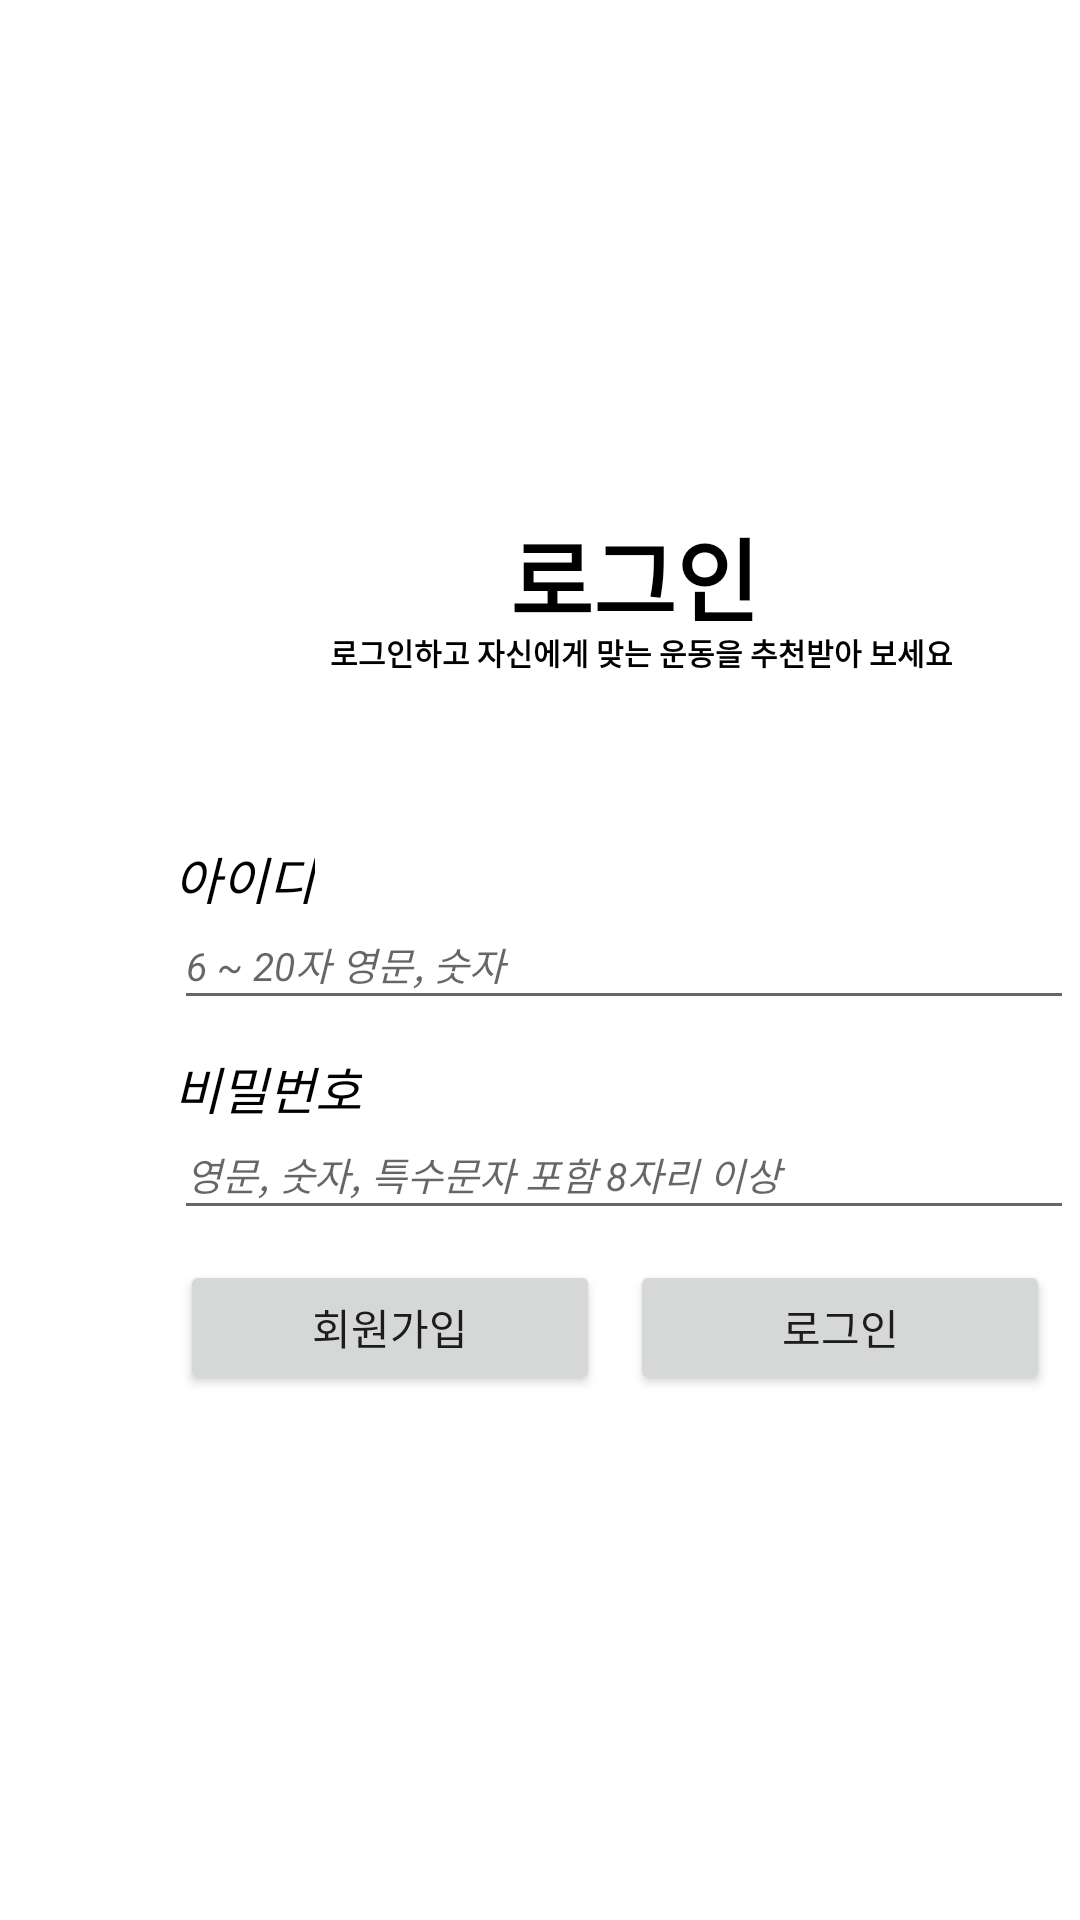

The Android layout XML behind this screen, and the referenced resources:
<!-- AndroidManifest.xml: application theme Theme.HealtherLogin -->
<!-- res/layout/fragment_login.xml -->
<?xml version="1.0" encoding="utf-8"?>
<RelativeLayout xmlns:android="http://schemas.android.com/apk/res/android"
    xmlns:tools="http://schemas.android.com/tools"
    android:layout_width="match_parent"
    android:layout_height="match_parent"
    tools:context=".LoginFragment"
    android:background="#FFFFFF"
    >

    <TextView
        android:layout_width="wrap_content"
        android:layout_height="wrap_content"
        android:text="로그인"
        android:textSize="30sp"
        android:layout_marginTop="170dp"
        android:layout_marginLeft="170dp"
        android:textColor="#000000"
        android:textStyle="bold"
        />
    <TextView
        android:layout_width="wrap_content"
        android:layout_height="wrap_content"
        android:text="로그인하고 자신에게 맞는 운동을 추천받아 보세요"
        android:textSize="10sp"
        android:layout_marginTop="210dp"
        android:layout_marginLeft="110dp"
        android:textColor="#000000"
        android:textStyle="bold"
        />
    <TextView
        android:layout_width="wrap_content"
        android:layout_height="wrap_content"
        android:text="아이디"
        android:textSize="17sp"
        android:layout_marginTop="280dp"
        android:layout_marginStart="58dp"
        android:textColor="#000000"
        android:textStyle="italic"
        />
    <com.google.android.material.textfield.TextInputEditText
        android:id="@+id/TextInputEditText_id"
        android:layout_width="300dp"
        android:layout_height="40dp"
        android:layout_marginTop="300dp"
        android:layout_marginLeft="58dp"
        android:textStyle="italic"
        android:textSize="13sp"
        android:hint="6 ~ 20자 영문, 숫자"
        android:inputType="text"/>
    <TextView
        android:layout_width="wrap_content"
        android:layout_height="wrap_content"
        android:text="비밀번호"
        android:textSize="17sp"
        android:layout_marginTop="350dp"
        android:layout_marginStart="58dp"
        android:textColor="#000000"
        android:textStyle="italic"
        />
    <com.google.android.material.textfield.TextInputEditText
        android:id="@+id/TextInputEditText_password"
        android:layout_width="300dp"
        android:layout_height="40dp"
        android:layout_marginTop="370dp"
        android:layout_marginLeft="58dp"
        android:textStyle="italic"
        android:textSize="13sp"
        android:hint="영문, 숫자, 특수문자 포함 8자리 이상"
        android:inputType="textPassword"/>
    <Button
        android:id="@+id/newinfologinbtn"
        android:layout_width="140sp"
        android:layout_height="45sp"
        android:layout_marginTop="420dp"
        android:layout_marginLeft="60dp"
        android:text="회원가입"
        />
    <Button
        android:id="@+id/loginbtn"
        android:layout_width="140sp"
        android:layout_height="45sp"
        android:layout_marginTop="420dp"
        android:layout_marginLeft="210dp"
        android:text="로그인"
        />
</RelativeLayout>
<!-- resources referenced by this layout -->
<resources>
  <style name="Theme.HealtherLogin" parent="Theme.AppCompat.Light">
          
          <item name="colorPrimary">@color/purple_500</item>
          <item name="colorPrimaryVariant">@color/purple_700</item>
          <item name="colorOnPrimary">@color/white</item>
          
          <item name="colorSecondary">@color/teal_200</item>
          <item name="colorSecondaryVariant">@color/teal_700</item>
          <item name="colorOnSecondary">@color/black</item>
          
          <item name="android:statusBarColor" tools:targetApi="l">?attr/colorPrimaryVariant</item>
          <item name="windowNoTitle">true</item>
          
      </style>
  <color name="purple_500">#FF6200EE</color>
  <color name="purple_700">#FF3700B3</color>
  <color name="white">#FFFFFFFF</color>
  <color name="teal_200">#FF03DAC5</color>
  <color name="teal_700">#FF018786</color>
  <color name="black">#FF000000</color>
</resources>
